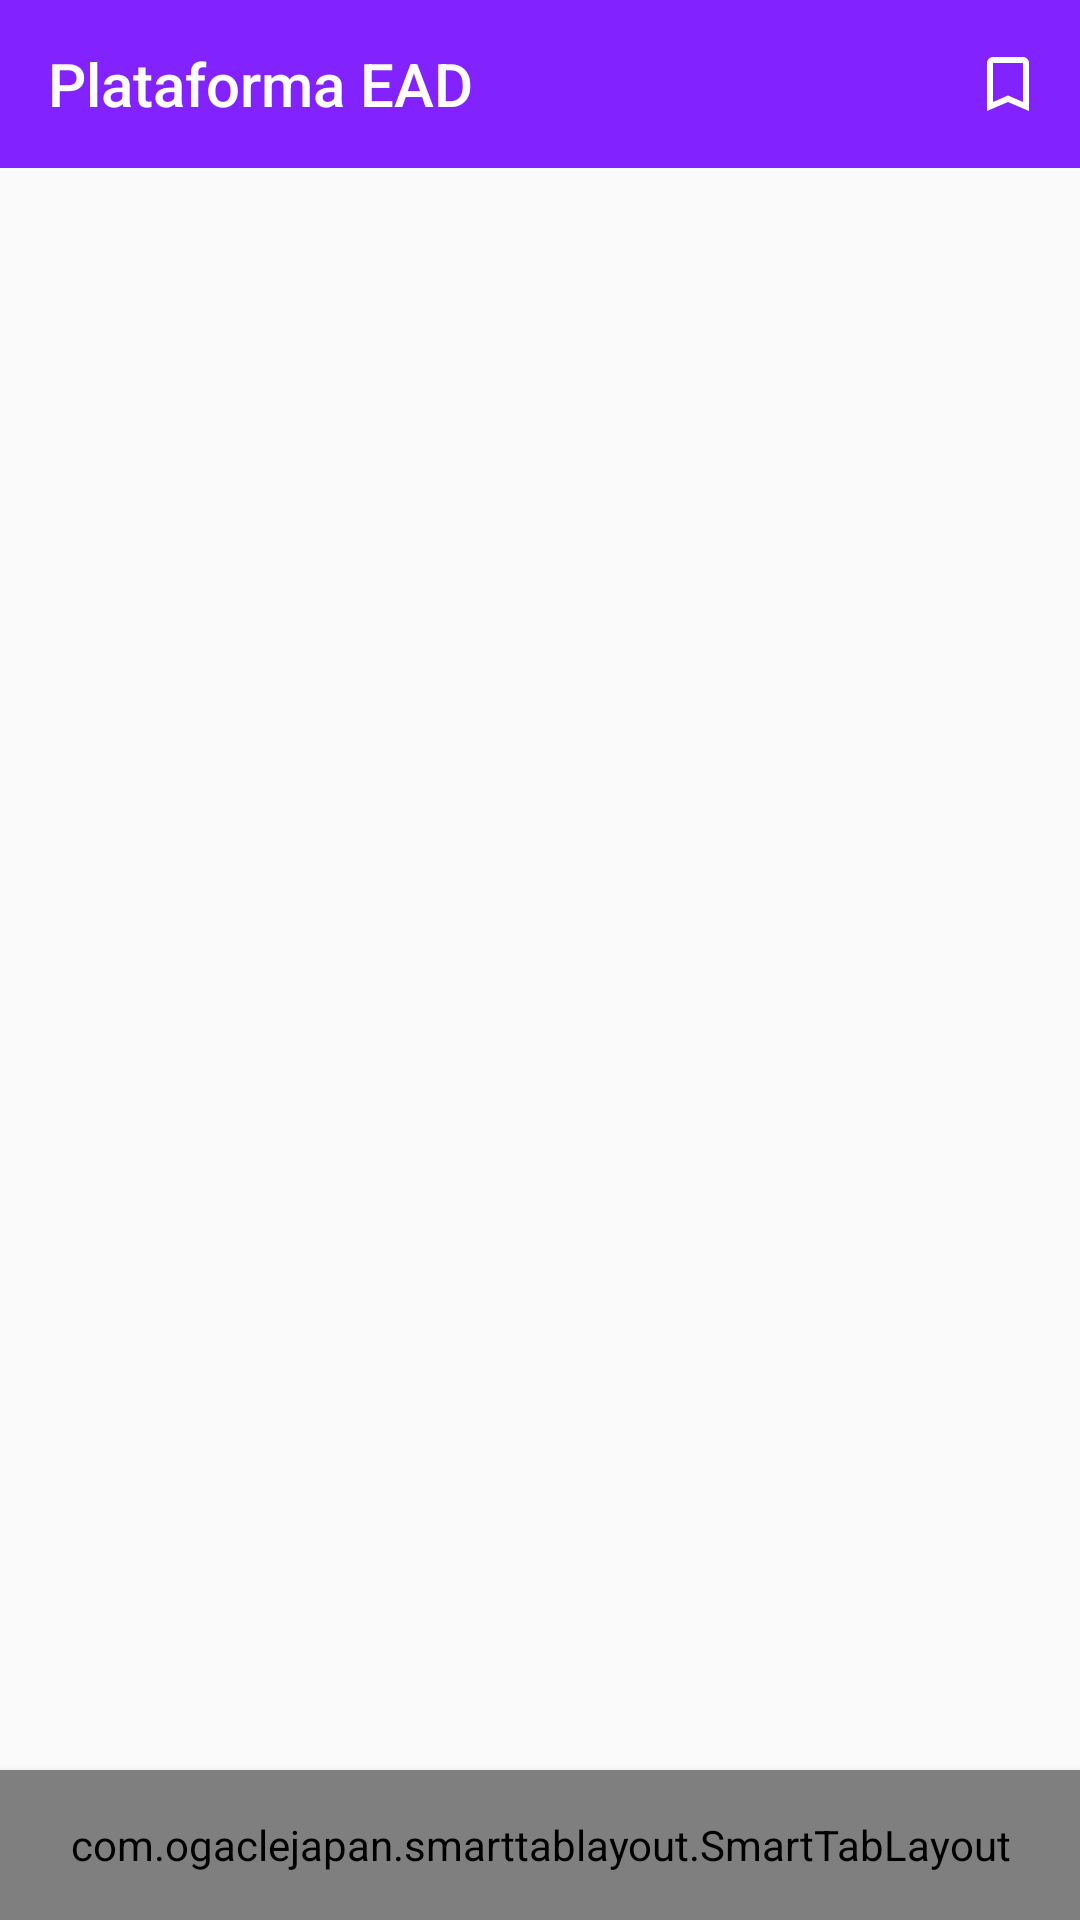

Layout XML and referenced resources for this Android screen:
<!-- AndroidManifest.xml: application theme AppTheme -->
<!-- res/layout/activity_main.xml -->
<?xml version="1.0" encoding="utf-8"?>
<LinearLayout xmlns:android="http://schemas.android.com/apk/res/android"
    xmlns:app="http://schemas.android.com/apk/res-auto"
    xmlns:tools="http://schemas.android.com/tools"
    android:layout_width="match_parent"
    android:layout_height="match_parent"
    android:orientation="vertical"
    tools:context=".activity.MainActivity">

    <include layout="@layout/toolbar_menu_main" />


    <androidx.viewpager.widget.ViewPager
        android:id="@+id/viewpager"
        android:layout_width="match_parent"
        android:layout_height="0dp"
        android:layout_weight="1" />

    <com.ogaclejapan.smarttablayout.SmartTabLayout
        android:id="@+id/smartTabLayout"
        android:layout_width="match_parent"
        android:layout_height="50dp"
        android:background="@color/colorPrimaryDark"
        android:elevation="3dp"
        app:stl_clickable="true"
        app:stl_defaultTabBackground="?attr/selectableItemBackground"
        app:stl_defaultTabTextAllCaps="true"
        app:stl_defaultTabTextColor="#FCFFFFFF"
        app:stl_defaultTabTextHorizontalPadding="16dp"
        app:stl_defaultTabTextMinWidth="0dp"

        app:stl_defaultTabTextSize="10sp"
        app:stl_distributeEvenly="true"
        app:stl_dividerColor="#FFFFFF"
        app:stl_dividerThickness="0dp"
        app:stl_drawDecorationAfterTab="false"
        app:stl_indicatorAlwaysInCenter="false"
        app:stl_indicatorColor="#40C4FF"
        app:stl_indicatorCornerRadius="10dp"
        app:stl_indicatorGravity="center"

        app:stl_indicatorInFront="false"
        app:stl_indicatorInterpolation="smart"
        app:stl_indicatorThickness="30dp"

        app:stl_indicatorWidth="auto"
        app:stl_indicatorWithoutPadding="true"
        app:stl_overlineColor="#4D000000"
        app:stl_overlineThickness="0dp"
        app:stl_titleOffset="24dp"
        app:stl_underlineColor="#4D000000"
        app:stl_underlineThickness="1dp" />


</LinearLayout>
<!-- res/layout/toolbar_menu_main.xml (included above) -->
<?xml version="1.0" encoding="utf-8"?>
<LinearLayout xmlns:android="http://schemas.android.com/apk/res/android"
    xmlns:app="http://schemas.android.com/apk/res-auto"
    android:layout_width="match_parent"
    android:layout_height="wrap_content">

    <androidx.appcompat.widget.Toolbar
        android:id="@+id/toobarMenu"
        android:layout_width="match_parent"
        android:layout_height="?attr/actionBarSize"
        android:background="?attr/colorPrimary"
        android:elevation="4dp"
        android:theme="@style/ThemeOverlay.AppCompat.ActionBar"
        app:menu="@menu/menu_main"
        app:popupTheme="@style/ThemeOverlay.AppCompat.Light"
        app:title="Plataforma EAD"
        app:titleTextColor="@android:color/white" />

</LinearLayout>
<!-- resources referenced by this layout -->
<resources>
  <color name="colorPrimaryDark">#4400ca</color>
  <style name="AppTheme" parent="Theme.AppCompat.Light.NoActionBar">
          
          <item name="colorPrimary">@color/colorPrimary</item>
          <item name="colorPrimaryDark">@color/colorPrimaryDark</item>
          <item name="colorAccent">@color/colorAccent</item>
          <item name="android:textColor">@color/colorPrimaryDark</item>
          <item name="fontFamily">@font/ubuntu_light</item>
  
      </style>
  <color name="colorPrimary">#8223ff</color>
  <color name="colorAccent">#18FFFF</color>
</resources>
